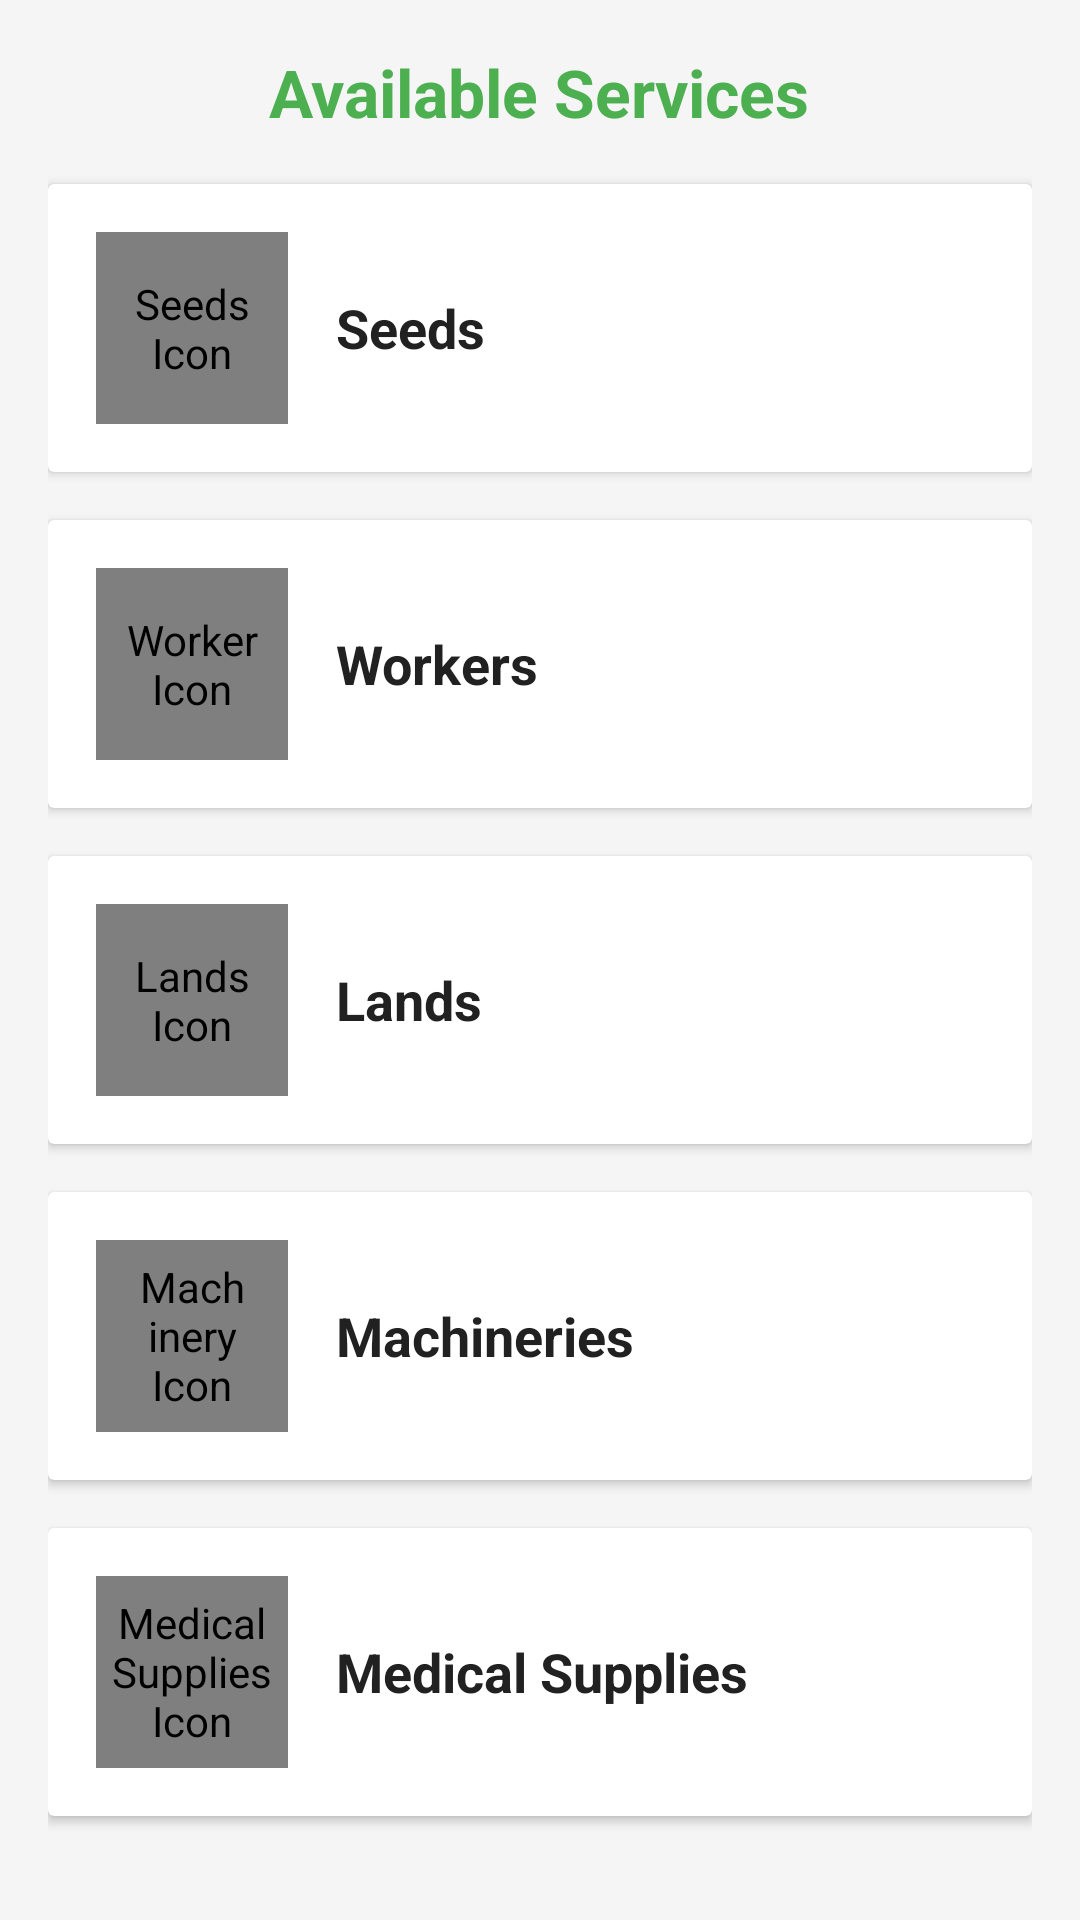

Here is an Android app screen rendered from its layout file. Give the layout XML and the strings, colors and styles it references.
<!-- AndroidManifest.xml: application theme Theme.ForFarmer -->
<!-- res/layout/fragment_serviec.xml -->
<?xml version="1.0" encoding="utf-8"?>
<ScrollView xmlns:android="http://schemas.android.com/apk/res/android"
    android:layout_width="match_parent"
    android:layout_height="match_parent"
    android:background="#F5F5F5"
    android:padding="16dp">

    <LinearLayout
        android:layout_width="match_parent"
        android:layout_height="wrap_content"
        android:orientation="vertical">

        
        <TextView
            android:id="@+id/servicesTitle"
            android:layout_width="wrap_content"
            android:layout_height="wrap_content"
            android:text="Available Services"
            android:textSize="22sp"
            android:textStyle="bold"
            android:textColor="#4CAF50"
            android:layout_marginBottom="16dp"
            android:layout_gravity="center_horizontal" />

        
        <androidx.cardview.widget.CardView
            android:layout_width="match_parent"
            android:layout_height="wrap_content"
            android:layout_marginBottom="16dp"
            android:elevation="4dp"
            android:radius="12dp"
            android:clickable="true"
            android:foreground="?android:attr/selectableItemBackground">

            <LinearLayout
                android:layout_width="match_parent"
                android:layout_height="wrap_content"
                android:orientation="horizontal"
                android:padding="16dp"
                android:gravity="center_vertical">

                <de.hdodenhof.circleimageview.CircleImageView
                    android:layout_width="64dp"
                    android:layout_height="64dp"
                    android:src="@drawable/img_5"
                    android:contentDescription="Seeds Icon"
                    android:layout_marginEnd="16dp" />

                <TextView
                    android:layout_width="wrap_content"
                    android:layout_height="wrap_content"
                    android:text="Seeds"
                    android:textSize="18sp"
                    android:textStyle="bold"
                    android:textColor="#212121" />
            </LinearLayout>
        </androidx.cardview.widget.CardView>

        
        <androidx.cardview.widget.CardView
            android:layout_width="match_parent"
            android:layout_height="wrap_content"
            android:layout_marginBottom="16dp"
            android:elevation="4dp"
            android:radius="12dp"
            android:clickable="true"
            android:foreground="?android:attr/selectableItemBackground">

            <LinearLayout
                android:layout_width="match_parent"
                android:layout_height="wrap_content"
                android:orientation="horizontal"
                android:padding="16dp"
                android:gravity="center_vertical">

                <de.hdodenhof.circleimageview.CircleImageView
                    android:layout_width="64dp"
                    android:layout_height="64dp"
                    android:src="@drawable/img_6"
                    android:contentDescription="Worker Icon"
                    android:layout_marginEnd="16dp" />

                <TextView
                    android:layout_width="wrap_content"
                    android:layout_height="wrap_content"
                    android:text="Workers"
                    android:textSize="18sp"
                    android:textStyle="bold"
                    android:textColor="#212121" />
            </LinearLayout>
        </androidx.cardview.widget.CardView>

        
        <androidx.cardview.widget.CardView
            android:layout_width="match_parent"
            android:layout_height="wrap_content"
            android:layout_marginBottom="16dp"
            android:elevation="4dp"
            android:radius="12dp"
            android:clickable="true"
            android:foreground="?android:attr/selectableItemBackground">

            <LinearLayout
                android:layout_width="match_parent"
                android:layout_height="wrap_content"
                android:orientation="horizontal"
                android:padding="16dp"
                android:gravity="center_vertical">

                <de.hdodenhof.circleimageview.CircleImageView
                    android:layout_width="64dp"
                    android:layout_height="64dp"
                    android:src="@drawable/img_7"
                    android:contentDescription="Lands Icon"
                    android:layout_marginEnd="16dp" />

                <TextView
                    android:layout_width="wrap_content"
                    android:layout_height="wrap_content"
                    android:text="Lands"
                    android:textSize="18sp"
                    android:textStyle="bold"
                    android:textColor="#212121" />
            </LinearLayout>
        </androidx.cardview.widget.CardView>

        
        <androidx.cardview.widget.CardView
            android:layout_width="match_parent"
            android:layout_height="wrap_content"
            android:layout_marginBottom="16dp"
            android:elevation="4dp"
            android:radius="12dp"
            android:clickable="true"
            android:foreground="?android:attr/selectableItemBackground">

            <LinearLayout
                android:layout_width="match_parent"
                android:layout_height="wrap_content"
                android:orientation="horizontal"
                android:padding="16dp"
                android:gravity="center_vertical">

                <de.hdodenhof.circleimageview.CircleImageView
                    android:layout_width="64dp"
                    android:layout_height="64dp"
                    android:src="@drawable/img_8"
                    android:contentDescription="Machinery Icon"
                    android:layout_marginEnd="16dp" />

                <TextView
                    android:layout_width="wrap_content"
                    android:layout_height="wrap_content"
                    android:text="Machineries"
                    android:textSize="18sp"
                    android:textStyle="bold"
                    android:textColor="#212121" />
            </LinearLayout>
        </androidx.cardview.widget.CardView>

        
        <androidx.cardview.widget.CardView
            android:layout_width="match_parent"
            android:layout_height="wrap_content"
            android:layout_marginBottom="16dp"
            android:elevation="4dp"
            android:radius="12dp"
            android:clickable="true"
            android:foreground="?android:attr/selectableItemBackground">

            <LinearLayout
                android:layout_width="match_parent"
                android:layout_height="wrap_content"
                android:orientation="horizontal"
                android:padding="16dp"
                android:gravity="center_vertical">

                <de.hdodenhof.circleimageview.CircleImageView
                    android:layout_width="64dp"
                    android:layout_height="64dp"
                    android:src="@drawable/img_9"
                    android:contentDescription="Medical Supplies Icon"
                    android:layout_marginEnd="16dp" />

                <TextView
                    android:layout_width="wrap_content"
                    android:layout_height="wrap_content"
                    android:text="Medical Supplies"
                    android:textSize="18sp"
                    android:textStyle="bold"
                    android:textColor="#212121" />
            </LinearLayout>
        </androidx.cardview.widget.CardView>

    </LinearLayout>
</ScrollView>
<!-- resources referenced by this layout -->
<resources>
  <!-- drawable img_9: png bitmap (drawable, 791830 bytes) -->
  <style name="Theme.ForFarmer" parent="Base.Theme.ForFarmer" />
  <style name="Base.Theme.ForFarmer" parent="Theme.Material3.DayNight.NoActionBar">
           Customize your light theme here.
           <item name="colorPrimary">#709647</item>
          <item name="android:windowFullscreen">false</item>
  
      </style>
</resources>
